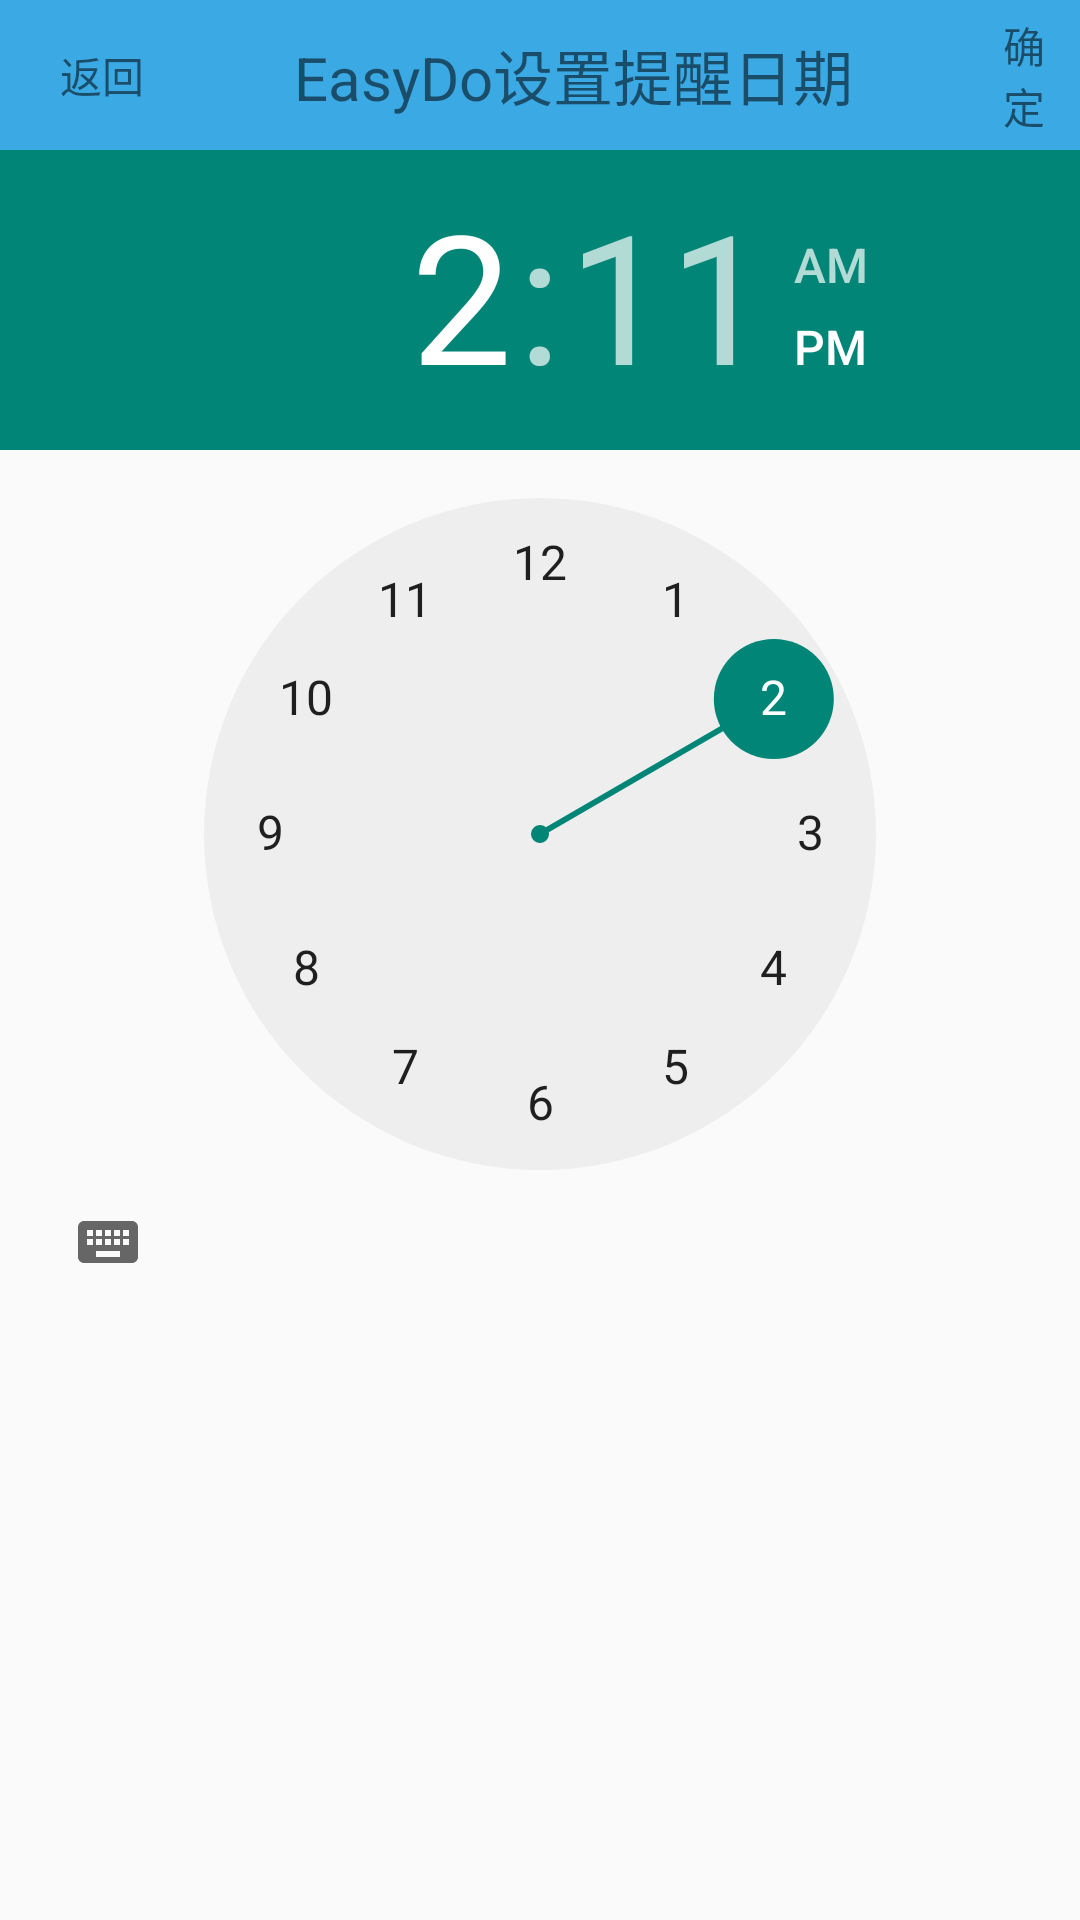

Write the Android layout XML for this screen, with the resource values it uses.
<!-- AndroidManifest.xml: application theme AppTheme -->
<!-- res/layout/set_remind_time.xml -->
<LinearLayout xmlns:android="http://schemas.android.com/apk/res/android"
    xmlns:tools="http://schemas.android.com/tools"
    android:layout_width="match_parent"
    android:layout_height="match_parent"
    android:orientation="vertical"
    tools:context=".MainActivity">
    
    <LinearLayout
        android:id="@+id/toolbar3"
        android:layout_width="match_parent"
        android:layout_height="50dp"
        android:orientation="horizontal"
        android:gravity="center_vertical"
        android:background="?attr/colorPrimary"
        xmlns:android="http://schemas.android.com/apk/res/android">
        <TextView
            android:id="@+id/date_back"
            android:layout_width="wrap_content"
            android:layout_height="wrap_content"
            android:layout_marginLeft="20dp"
            android:text="返回"
            android:textSize="14dp"/>
        <TextView
            android:layout_width="wrap_content"
            android:layout_height="wrap_content"
            android:textSize="20dp"
            android:layout_marginLeft="50dp"
            android:text="EasyDo设置提醒日期"/>
        <TextView
            android:id="@+id/date_ok"
            android:layout_width="wrap_content"
            android:layout_height="wrap_content"
            android:layout_marginLeft="50dp"
            android:text="确定"
            android:textSize="14dp"/>
    </LinearLayout>
    <TimePicker
        android:id="@+id/datePicker"
        android:layout_gravity="center_horizontal"
        android:layout_width="wrap_content"
        android:layout_height="wrap_content">
    </TimePicker>

</LinearLayout>
<!-- resources referenced by this layout -->
<resources>
  <style name="AppTheme" parent="Theme.AppCompat.Light.NoActionBar">
          <item name="colorPrimary">#3aa9e4</item> 
          <item name="colorPrimaryDark">#3A5FCD</item> 
      </style>
</resources>
